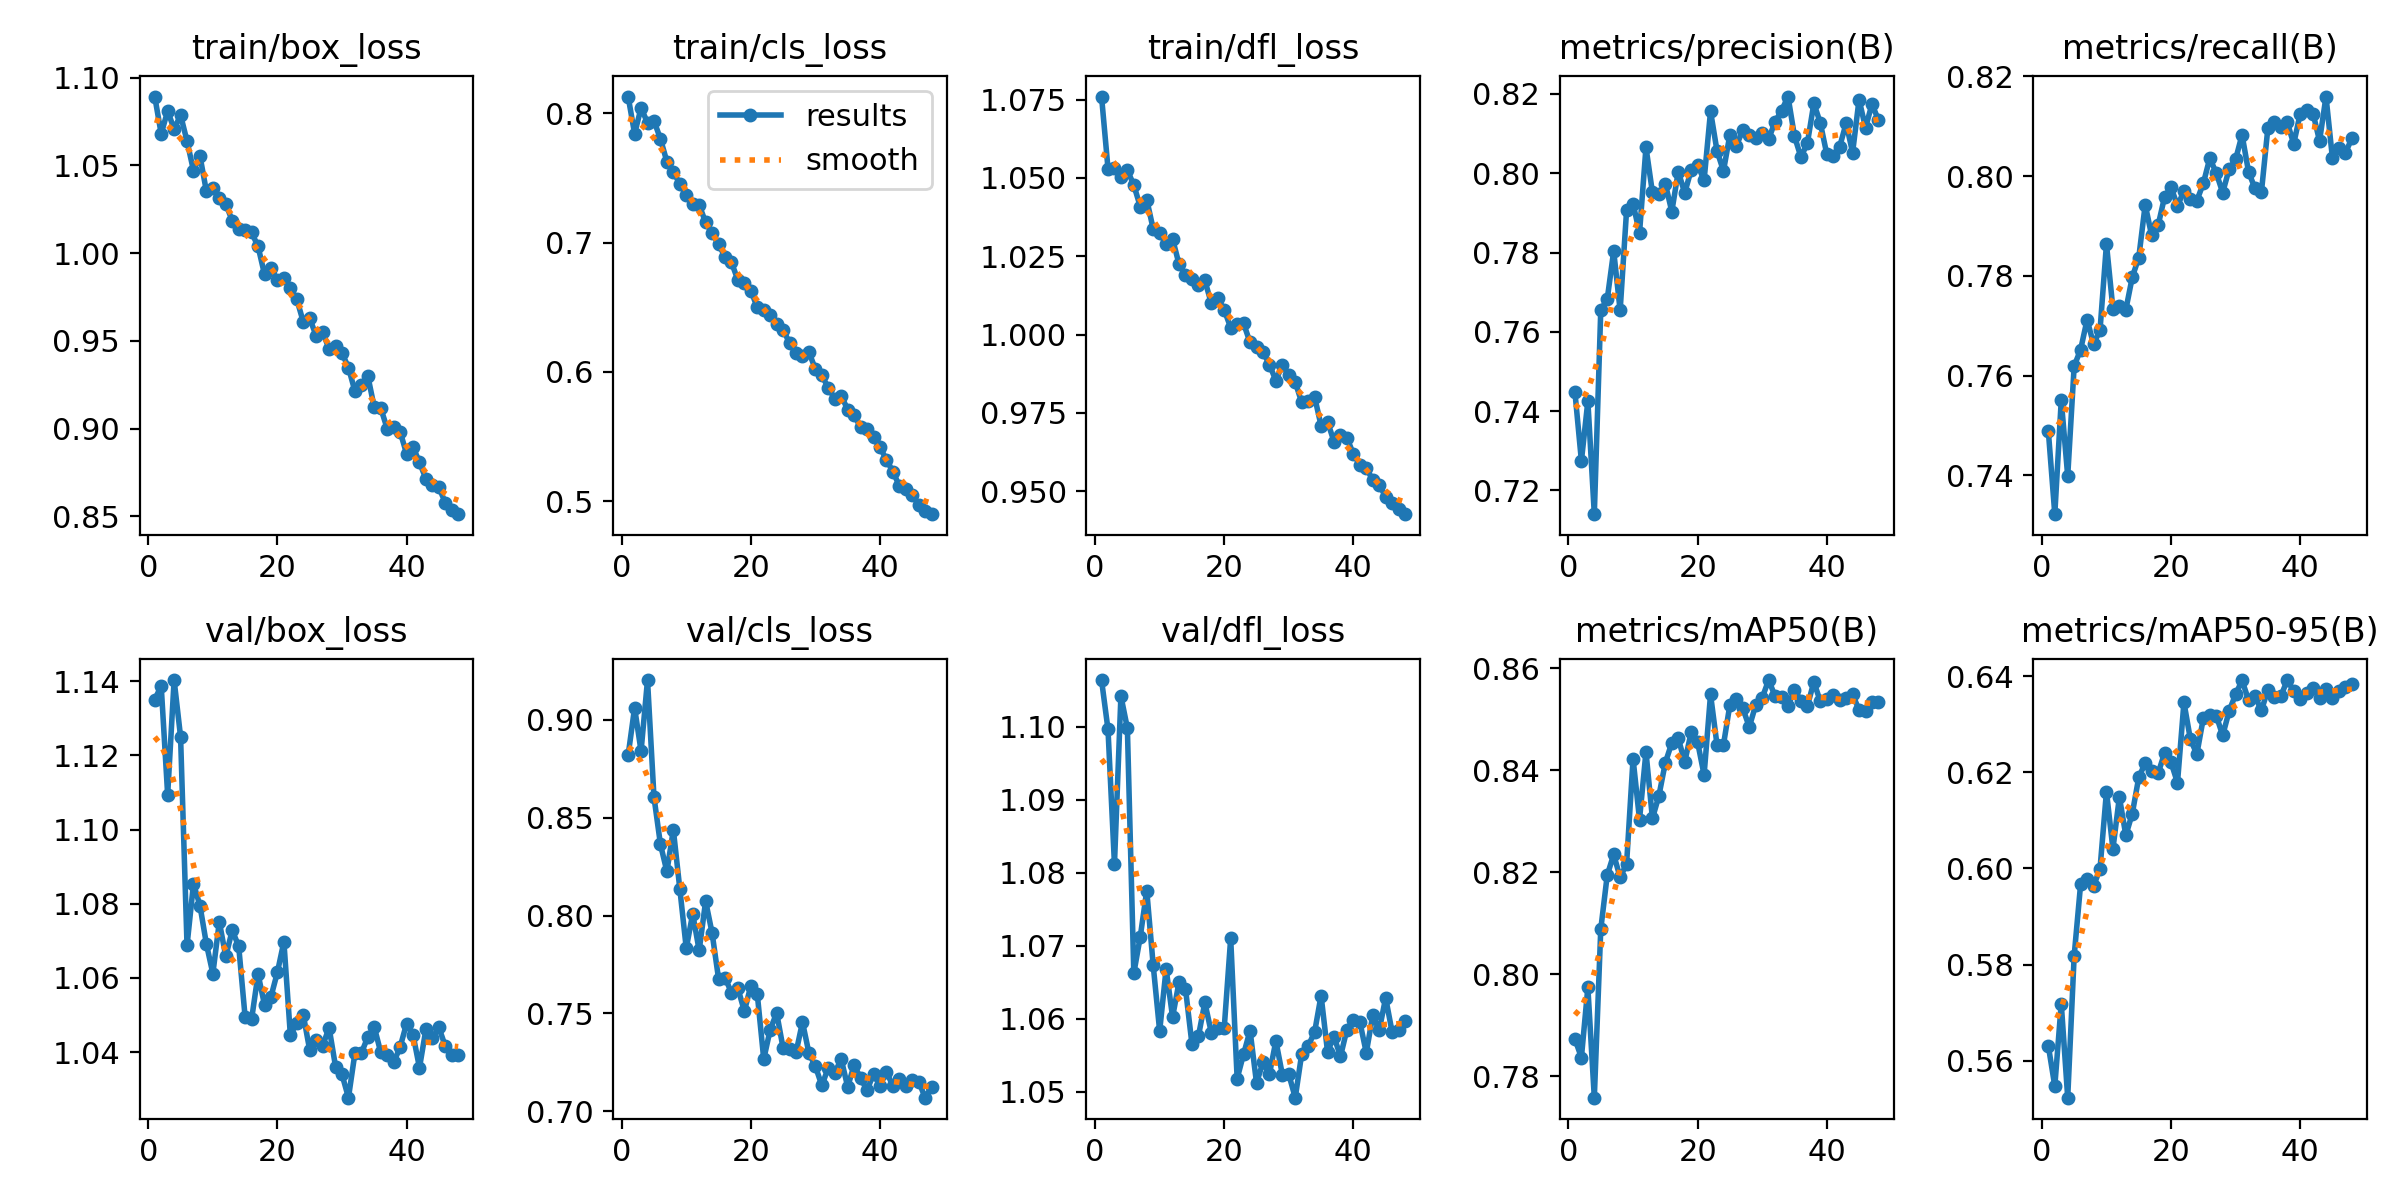

Source data for this figure (header and first rows):
epoch, time, train/box_loss, train/cls_loss, train/dfl_loss, metrics/precision(B), metrics/recall(B), metrics/mAP50(B), metrics/mAP50-95(B), val/box_loss, val/cls_loss, val/dfl_loss, lr/pg0, lr/pg1, lr/pg2
1, 782.6, 1.089, 0.813, 1.076, 0.7448, 0.7489, 0.7873, 0.5631, 1.135, 0.882, 1.106, 0.0005541, 0.0005541, 0.0005541
2, 1560, 1.068, 0.7842, 1.053, 0.7275, 0.7322, 0.7837, 0.5547, 1.139, 0.9062, 1.1, 0.001088, 0.001088, 0.001088
3, 2341, 1.081, 0.8041, 1.053, 0.7425, 0.7551, 0.7974, 0.5719, 1.109, 0.8841, 1.081, 0.001599, 0.001599, 0.001599
4, 3115, 1.071, 0.7927, 1.05, 0.714, 0.7399, 0.7758, 0.5523, 1.14, 0.9204, 1.104, 0.001568, 0.001568, 0.001568
5, 3892, 1.079, 0.7941, 1.052, 0.7655, 0.7619, 0.8088, 0.5818, 1.125, 0.8606, 1.1, 0.001535, 0.001535, 0.001535
6, 4671, 1.064, 0.7803, 1.048, 0.7682, 0.7652, 0.8194, 0.5968, 1.069, 0.8365, 1.066, 0.001502, 0.001502, 0.001502
7, 5445, 1.047, 0.7626, 1.041, 0.7804, 0.7712, 0.8235, 0.5978, 1.085, 0.8226, 1.071, 0.001469, 0.001469, 0.001469
8, 6222, 1.055, 0.7544, 1.043, 0.7654, 0.7663, 0.819, 0.5963, 1.08, 0.8439, 1.078, 0.001436, 0.001436, 0.001436
9, 7000, 1.035, 0.7457, 1.034, 0.7907, 0.7691, 0.8217, 0.5999, 1.069, 0.8138, 1.067, 0.001403, 0.001403, 0.001403
10, 7778, 1.037, 0.7365, 1.032, 0.7923, 0.7864, 0.8422, 0.616, 1.061, 0.7833, 1.058, 0.00137, 0.00137, 0.00137
11, 8556, 1.031, 0.7301, 1.029, 0.7849, 0.7734, 0.8303, 0.6041, 1.075, 0.8009, 1.067, 0.001337, 0.001337, 0.001337
12, 9335, 1.028, 0.7291, 1.031, 0.8066, 0.774, 0.8436, 0.6149, 1.066, 0.7822, 1.06, 0.001304, 0.001304, 0.001304
13, 10111, 1.019, 0.7156, 1.022, 0.7952, 0.7732, 0.8305, 0.6069, 1.073, 0.8074, 1.065, 0.001271, 0.001271, 0.001271
14, 10888, 1.014, 0.7074, 1.019, 0.7947, 0.7798, 0.835, 0.6114, 1.069, 0.7912, 1.064, 0.001238, 0.001238, 0.001238
15, 11666, 1.013, 0.6989, 1.018, 0.7974, 0.7836, 0.8415, 0.6189, 1.049, 0.7678, 1.057, 0.001205, 0.001205, 0.001205
16, 12447, 1.012, 0.6888, 1.016, 0.7903, 0.7943, 0.8453, 0.622, 1.049, 0.7683, 1.058, 0.001172, 0.001172, 0.001172
17, 13227, 1.004, 0.6847, 1.017, 0.8004, 0.7881, 0.8463, 0.6203, 1.061, 0.7607, 1.062, 0.001139, 0.001139, 0.001139
18, 14004, 0.9879, 0.671, 1.01, 0.795, 0.7901, 0.8416, 0.6198, 1.053, 0.7629, 1.058, 0.001106, 0.001106, 0.001106
19, 14781, 0.9917, 0.6687, 1.012, 0.8008, 0.7958, 0.8474, 0.624, 1.055, 0.7512, 1.059, 0.001073, 0.001073, 0.001073
20, 15557, 0.9845, 0.6629, 1.008, 0.8021, 0.7978, 0.8455, 0.6221, 1.062, 0.7641, 1.059, 0.00104, 0.00104, 0.00104
21, 16338, 0.9857, 0.6499, 1.002, 0.7982, 0.794, 0.8391, 0.6178, 1.07, 0.7599, 1.071, 0.001007, 0.001007, 0.001007
22, 17116, 0.9799, 0.6478, 1.003, 0.8156, 0.797, 0.8548, 0.6346, 1.045, 0.7266, 1.052, 0.0009739, 0.0009739, 0.0009739
23, 17894, 0.9737, 0.6436, 1.004, 0.8057, 0.7954, 0.845, 0.6269, 1.048, 0.7418, 1.055, 0.0009409, 0.0009409, 0.0009409
24, 18671, 0.9608, 0.6372, 0.9975, 0.8006, 0.7951, 0.845, 0.6238, 1.05, 0.7503, 1.058, 0.0009078, 0.0009078, 0.0009078
25, 19448, 0.9628, 0.6326, 0.9961, 0.8098, 0.7985, 0.8528, 0.6312, 1.041, 0.7323, 1.051, 0.0008748, 0.0008748, 0.0008748
26, 20226, 0.9529, 0.6223, 0.9945, 0.8069, 0.8036, 0.854, 0.6319, 1.043, 0.7319, 1.054, 0.0008418, 0.0008418, 0.0008418
27, 21001, 0.9551, 0.6143, 0.9904, 0.8109, 0.8007, 0.8521, 0.6318, 1.042, 0.7301, 1.052, 0.0008088, 0.0008088, 0.0008088
28, 21778, 0.9453, 0.6126, 0.9853, 0.8097, 0.7967, 0.8485, 0.6277, 1.047, 0.7456, 1.057, 0.0007758, 0.0007758, 0.0007758
29, 22555, 0.9473, 0.6152, 0.9903, 0.8088, 0.8014, 0.8528, 0.6328, 1.036, 0.7297, 1.052, 0.0007428, 0.0007428, 0.0007428
30, 23332, 0.943, 0.6021, 0.9872, 0.8103, 0.8034, 0.8542, 0.6362, 1.034, 0.723, 1.052, 0.0007098, 0.0007098, 0.0007098
31, 24109, 0.9348, 0.5976, 0.9848, 0.8086, 0.8083, 0.8577, 0.6391, 1.028, 0.7132, 1.049, 0.0006768, 0.0006768, 0.0006768
32, 24888, 0.9213, 0.5873, 0.9783, 0.813, 0.8009, 0.8545, 0.6351, 1.04, 0.7224, 1.055, 0.0006438, 0.0006438, 0.0006438
33, 25666, 0.9248, 0.5793, 0.9787, 0.8158, 0.7975, 0.8544, 0.6358, 1.04, 0.7198, 1.056, 0.0006108, 0.0006108, 0.0006108
34, 26445, 0.93, 0.5815, 0.9801, 0.8194, 0.7968, 0.8526, 0.6329, 1.044, 0.7266, 1.058, 0.0005778, 0.0005778, 0.0005778
35, 27224, 0.912, 0.5709, 0.9709, 0.8093, 0.8096, 0.8557, 0.6372, 1.047, 0.7125, 1.063, 0.0005448, 0.0005448, 0.0005448
36, 28000, 0.9117, 0.5664, 0.9722, 0.8041, 0.8109, 0.8536, 0.6356, 1.04, 0.7237, 1.055, 0.0005118, 0.0005118, 0.0005118
37, 28777, 0.9, 0.5572, 0.9658, 0.8076, 0.8098, 0.8525, 0.6358, 1.039, 0.717, 1.058, 0.0004788, 0.0004788, 0.0004788
38, 29555, 0.9008, 0.5556, 0.9678, 0.8176, 0.8108, 0.8573, 0.6392, 1.037, 0.7107, 1.055, 0.0004458, 0.0004458, 0.0004458
39, 30330, 0.8982, 0.5497, 0.967, 0.8127, 0.8065, 0.8535, 0.6369, 1.041, 0.7192, 1.059, 0.0004127, 0.0004127, 0.0004127
40, 31108, 0.8857, 0.5417, 0.9618, 0.8048, 0.8125, 0.8539, 0.6353, 1.048, 0.713, 1.06, 0.0003797, 0.0003797, 0.0003797
41, 31876, 0.8896, 0.532, 0.9585, 0.8043, 0.8132, 0.8547, 0.6366, 1.045, 0.72, 1.06, 0.0003467, 0.0003467, 0.0003467
42, 32642, 0.8807, 0.5229, 0.9574, 0.8067, 0.8125, 0.8538, 0.6375, 1.036, 0.7131, 1.055, 0.0003137, 0.0003137, 0.0003137
43, 33406, 0.8713, 0.5118, 0.9536, 0.8126, 0.807, 0.8542, 0.6355, 1.046, 0.7164, 1.06, 0.0002807, 0.0002807, 0.0002807
44, 34172, 0.868, 0.5091, 0.952, 0.8052, 0.8159, 0.8548, 0.6373, 1.044, 0.7132, 1.058, 0.0002477, 0.0002477, 0.0002477
45, 34938, 0.8665, 0.5048, 0.9483, 0.8186, 0.8035, 0.8518, 0.6354, 1.047, 0.7162, 1.063, 0.0002147, 0.0002147, 0.0002147
46, 35704, 0.8578, 0.4972, 0.946, 0.8115, 0.8056, 0.8516, 0.637, 1.042, 0.7152, 1.058, 0.0001817, 0.0001817, 0.0001817
47, 36468, 0.8535, 0.4921, 0.9443, 0.8175, 0.8046, 0.8534, 0.6378, 1.039, 0.707, 1.058, 0.0001487, 0.0001487, 0.0001487
48, 37232, 0.8512, 0.4899, 0.9426, 0.8134, 0.8076, 0.8534, 0.6384, 1.039, 0.7124, 1.06, 0.0001157, 0.0001157, 0.0001157
